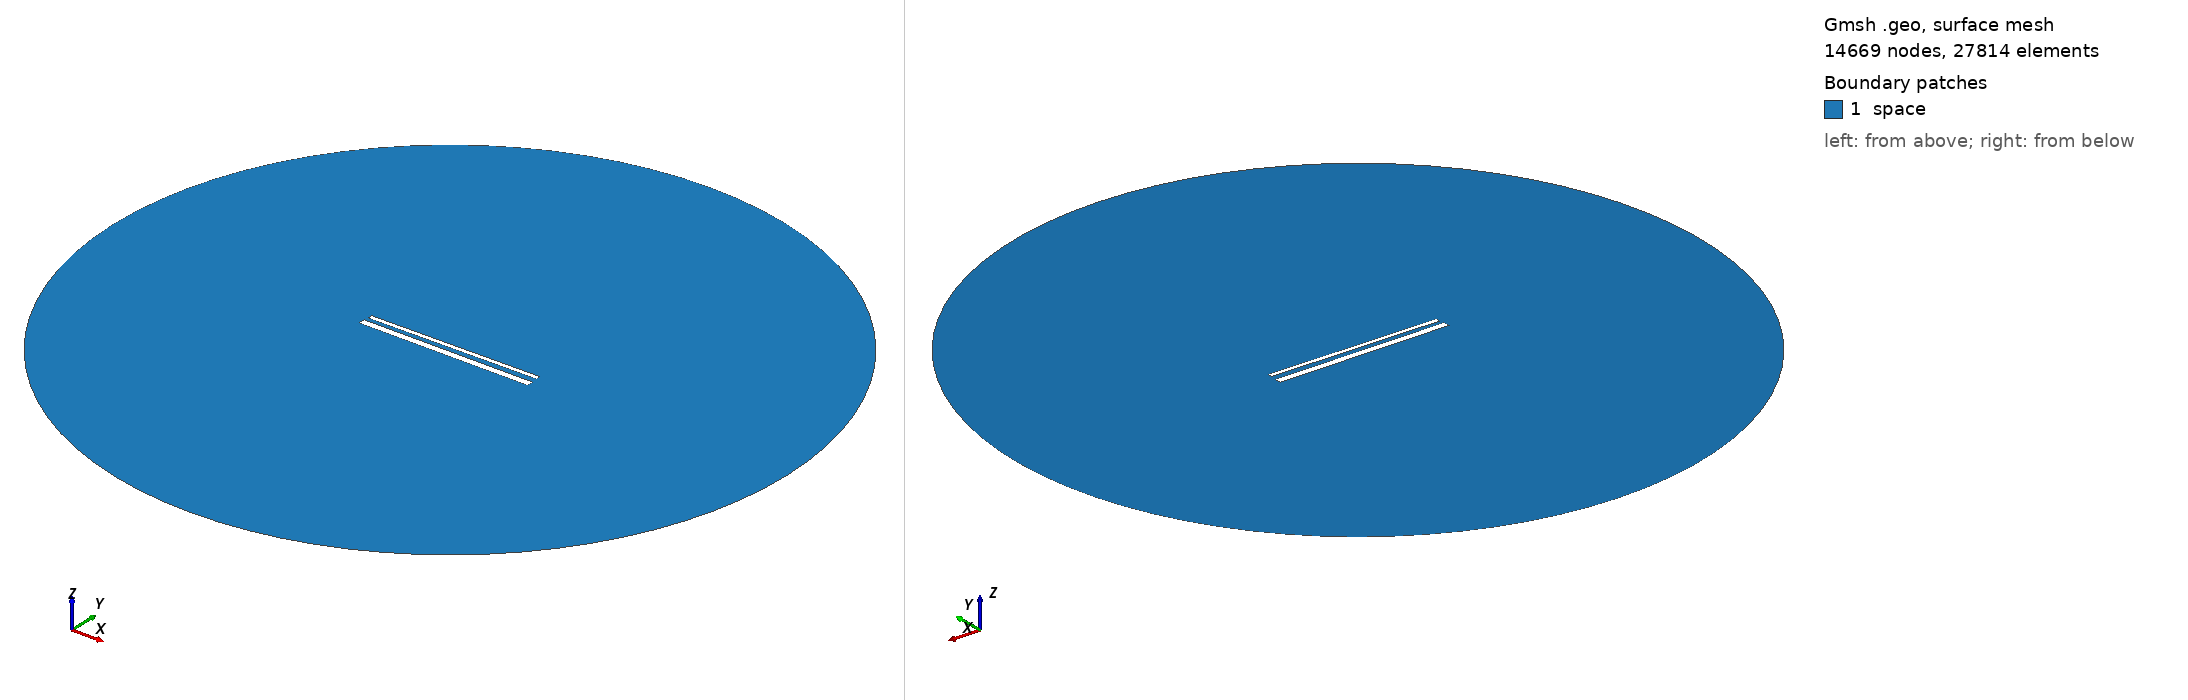

Gmsh geometry script, surface-meshed: 14669 nodes, 27814 surface elements. Boundary patches (legend numbers): 1 space. Left view from above one corner, right view from below the opposite corner. Legend entries are the model's physical surfaces. The drawing asked Gmsh for element sizes between 1% and 20% of the model's largest extent; the script's own settings can give other sizes.

=== 883.geo (drawn) ===
// Set the geometry kernel
SetFactory("OpenCASCADE");

//---------------------------------------
// Rectangles
//---------------------------------------

// Rectangle 1 (top)
Point(1) = {-49.455555555555556, 1.738888888888889, 0, 1.0};
Point(2) = {49.455555555555556, 1.738888888888889, 0, 1.0};
Point(3) = {49.455555555555556, 4.65, 0, 1.0};
Point(4) = {-49.455555555555556, 4.65, 0, 1.0};

Line(1) = {1, 2};
Line(2) = {2, 3};
Line(3) = {3, 4};
Line(4) = {4, 1};

Line Loop(1) = {1, 2, 3, 4};
Plane Surface(1) = {1};

Rotate { {0, 0, 1}, {0,  1.1944444444444444,  0}, 0.01 } {
  Surface{1};
}

// Rectangle 2 (bottom)
Point(5) = {-50,-1.1944444444444444, 0, 1.0};
Point(6) = { 50,-1.1944444444444444, 0, 1.0};
Point(7) = { 50,-5.194444444444445, 0, 1.0};
Point(8) = {-50,-5.194444444444445, 0, 1.0};

Line(5) = {5, 6};
Line(6) = {6, 7};
Line(7) = {7, 8};
Line(8) = {8, 5};

Line Loop(2) = {5, 6, 7, 8};
Plane Surface(2) = {2}; 


//---------------------------------------
// Circle
//---------------------------------------

// Define points
Point(9) = {0, 0, 0};        // Center
Point(10) = {200, 0, 0};     // Start point
Point(11) = {0, 200, 0};     // 90 degrees
Point(12) = {-200, 0, 0};    // 180 degrees
Point(13) = {0, -200, 0};    // 270 degrees

// Define circle arcs (each needs start, center, end)
Circle(9) = {10, 9, 11};
Circle(10) = {11, 9, 12};
Circle(11) = {12, 9, 13};
Circle(12) = {13, 9, 10};

// Define curve loop and surface if needed
Curve Loop(3) = {9, 10, 11, 12};
Surface(3) = {3};

// Subtract Rectangles from Circle
BooleanDifference{ Surface{3}; Delete; }{ Surface{1}; Surface{2}; Delete; }

//---------------------------------------
// Transfinite Lines and Surface
//---------------------------------------
r = 7;
Transfinite Line {1, 3} = 50*r Using Progression 1;
Transfinite Line {2, 4} = 2*r Using Progression 1;
Transfinite Line {5, 7} = 50*r Using Progression 1;
Transfinite Line {6, 8} = 2*r Using Progression 1;
Transfinite Line {9, 10, 11, 12} = 20 Using Progression 1;

//---------------------------------------
// Define Physical Groups
//---------------------------------------                

//--- Physical Curves
// Physical groups for boundaries
Physical Line("force_segment", 10) = {1};
Physical Line("upper_plate", 11) = {2, 3, 4};
Physical Line("lower_plate", 12) = {5, 6, 7, 8};
Physical Line("boundary", 20) = {9, 10, 11, 12};

//--- Physical Surfaces
Physical Surface("space", 30) = {3};

//---------------------------------------
// 6. Generate the Mesh
//---------------------------------------
Mesh 2;  // 2D mesh generation
